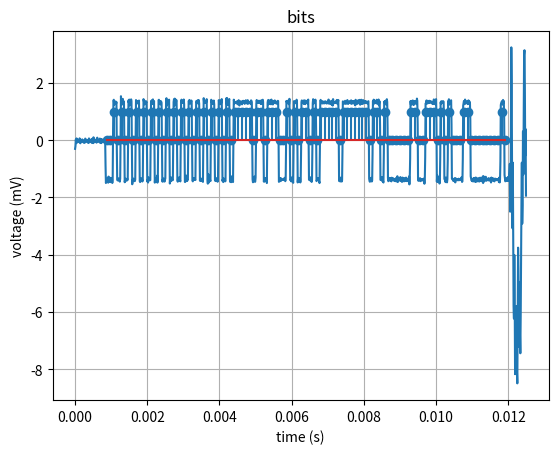

Recreate this plot in Python.
import matplotlib.pyplot as plt
import numpy as np
from scipy import signal

bps = 9600.
fs = 96000.
spb = int(fs/bps)

x = np.array([-0.30095288157463074, -0.20654478669166565, 0.021702393889427185, -0.10304533690214157, 0.06360501796007156, -0.02583719976246357, -0.07634343951940536, 0.02434881404042244, -0.028336962684988976, -0.007157610263675451, -0.05542263016104698, -0.07013727724552155, 0.06646080315113068, 0.03562410920858383, -0.10637535899877548, -0.03892992064356804, -0.004845966584980488, -0.03404802083969116, -0.019582873210310936, 0.030032135546207428, -0.016225947067141533, -0.0512983575463295, -0.014268919825553894, -0.08857374638319016, -0.04086952656507492, -0.00034503359347581863, -0.08496744185686111, 0.05857842415571213, 0.033198580145835876, -0.04101676121354103, -0.042600683867931366, -0.060997381806373596, -0.0046012066304683685, 0.004521692171692848, -0.05366130173206329, -0.09710844606161118, 0.01399972289800644, 0.06484344601631165, -0.07478799670934677, -0.0220356248319149, -0.03634532168507576, -0.01977938413619995, -0.00594255980104208, -0.07189434766769409, 0.04685954004526138, -0.08934347331523895, 0.011226877570152283, -0.05000850930809975, -0.10083786398172379, 0.1022515594959259, -0.053177978843450546, -0.07311339676380157, 0.034520599991083145, -0.021654698997735977, -0.04279668629169464, -0.007245668675750494, -0.008217120543122292, -0.08492991328239441, -0.06706900894641876, 0.08938390016555786, -0.0015153633430600166, -0.0631534606218338, -0.052910421043634415, -0.03426001965999603, -0.010893336497247219, -0.03692087158560753, 0.05822833627462387, -0.09786705672740936, -0.017992418259382248, 0.025774609297513962, -0.09973233938217163, 0.041038960218429565, -0.045768000185489655, -0.04050879925489426, -0.004272785969078541, -0.04817773029208183, 0.005247987806797028, -0.005656796507537365, -0.06579157710075378, 0.04455297812819481, 0.030813563615083694, -0.8698623776435852, -1.4944192171096802, -1.4047666788101196, -1.3831454515457153, -1.3531862497329712, -1.3390440940856934, -1.3240728378295898, -1.4826178550720215, -1.2697594165802002, -1.441036343574524, -1.395497441291809, -1.3770081996917725, -1.311607837677002, -1.462432861328125, -1.3760720491409302, -1.3322621583938599, -1.3167911767959595, -1.3432201147079468, -1.4932589530944824, -1.3785735368728638, 0.2789207994937897, 1.3761119842529297, 1.4144132137298584, 1.2306922674179077, 1.339141607284546, 1.3284169435501099, 1.3547518253326416, 1.3526602983474731, 1.2768391370773315, 1.3363163471221924, -0.2862396836280823, -1.3798599243164062, -1.4035297632217407, -1.398131012916565, -1.3336788415908813, -1.3995287418365479, -1.347113847732544, -1.3896687030792236, -1.44718337059021, -1.3426134586334229, 0.11503426730632782, 1.5376564264297485, 1.3249764442443848, 1.3777726888656616, 1.2468886375427246, 1.2959603071212769, 1.4440125226974487, 1.269968867301941, 1.3639650344848633, 1.3509140014648438, -0.24683158099651337, -1.4666191339492798, -1.380910038948059, -1.431640625, -1.3417526483535767, -1.386515736579895, -1.3551911115646362, -1.4082485437393188, -1.3672698736190796, -1.3803709745407104, 0.1945277899503708, 1.392751693725586, 1.3124536275863647, 1.41947603225708, 1.2141577005386353, 1.3303240537643433, 1.3760370016098022, 1.2966383695602417, 1.427303671836853, 1.3640644550323486, -0.1793740689754486, -1.5376564264297485, -1.405295491218567, -1.3645000457763672, -1.3402303457260132, -1.353653907775879, -1.4305408000946045, -1.352744460105896, -1.424013376235962, -1.369695782661438, 0.18950214982032776, 1.4028693437576294, 1.360385537147522, 1.3233788013458252, 1.2994987964630127, 1.2872036695480347, 1.362065076828003, 1.2914820909500122, 1.360081672668457, 1.3875638246536255, -0.25238391757011414, -1.4271607398986816, -1.4622002840042114, -1.3558743000030518, -1.3406479358673096, -1.3304762840270996, -1.3581780195236206, -1.3667000532150269, -1.4415812492370605, -1.399664044380188, 0.13661958277225494, 1.436377763748169, 1.3561615943908691, 1.3869962692260742, 1.2527331113815308, 1.312978982925415, 1.2940075397491455, 1.3583227396011353, 1.3180444240570068, 1.350175380706787, -0.13668566942214966, -1.4408336877822876, -1.3880493640899658, -1.477931022644043, -1.2965296506881714, -1.3706446886062622, -1.3998517990112305, -1.3906296491622925, -1.3991113901138306, -1.3920221328735352, 0.16568857431411743, 1.3705204725265503, 1.3752962350845337, 1.2605838775634766, 1.4003710746765137, 1.278555989265442, 1.4265108108520508, 1.2966707944869995, 1.2875950336456299, 1.3672939538955688, -0.13100293278694153, -1.4807178974151611, -1.353448748588562, -1.378692865371704, -1.4271173477172852, -1.3390694856643677, -1.4513260126113892, -1.2365213632583618, -1.480265736579895, -1.3862756490707397, 0.11971142888069153, 1.4011309146881104, 1.4134327173233032, 1.264750599861145, 1.3124626874923706, 1.3562443256378174, 1.2526029348373413, 1.365531325340271, 1.3458856344223022, 1.3075436353683472, -0.0895446315407753, -1.440123200416565, -1.3671122789382935, -1.439955234527588, -1.3361855745315552, -1.3456134796142578, -1.3879722356796265, -1.4451398849487305, -1.3854343891143799, -1.3297380208969116, 0.03525592386722565, 1.3921382427215576, 1.46828031539917, 1.1985591650009155, 1.3512293100357056, 1.2757680416107178, 1.3899378776550293, 1.3530328273773193, 1.3289638757705688, 1.4164470434188843, -0.13625097274780273, -1.5120937824249268, -1.3968051671981812, -1.437421441078186, -1.2957087755203247, -1.4041632413864136, -1.3329330682754517, -1.3643863201141357, -1.3992213010787964, -1.3917608261108398, 0.09252555668354034, 1.3347443342208862, 1.4248970746994019, 1.1935474872589111, 1.4531121253967285, 1.2377243041992188, 1.3516050577163696, 1.2906957864761353, 1.4142321348190308, 1.360840082168579, -0.15559826791286469, -1.3789796829223633, -1.447914481163025, -1.320439100265503, -1.408052682876587, -1.4004074335098267, -1.2969343662261963, -1.4249399900436401, -1.4011651277542114, -1.4384186267852783, 0.0664161816239357, 1.3600908517837524, 1.4177885055541992, 1.305614948272705, 1.3215090036392212, 1.3712520599365234, 1.3115953207015991, 1.3268927335739136, 1.4229024648666382, 1.2564359903335571, -0.04911836236715317, -1.4590469598770142, -1.4565359354019165, -1.3386025428771973, -1.3934983015060425, -1.2350050210952759, -1.4221328496932983, -1.3859233856201172, -1.406951665878296, -1.3589075803756714, -0.0945664569735527, 1.3692775964736938, 1.3527852296829224, 1.4084471464157104, 1.337219476699829, 1.2806464433670044, 1.3014920949935913, 1.3383482694625854, 1.387467861175537, 1.3701914548873901, -0.1321321427822113, -1.4002811908721924, -1.4366499185562134, -1.3936569690704346, -1.3456976413726807, -1.3835475444793701, -1.3220692873001099, -1.3680967092514038, -1.3663276433944702, -1.3892751932144165, 0.0016889013350009918, 1.3632522821426392, 1.3547276258468628, 1.3171933889389038, 1.2984098196029663, 1.3969882726669312, 1.2848669290542603, 1.2883106470108032, 1.400128722190857, 1.275071382522583, -0.003993158228695393, -1.4141279458999634, -1.3929345607757568, -1.4126181602478027, -1.352364420890808, -1.3443613052368164, -1.405802845954895, -1.347511887550354, -1.4188777208328247, -1.4562257528305054, -0.00453697144985199, 1.4693557024002075, 1.334230899810791, 1.298467993736267, 1.3146973848342896, 1.3331111669540405, 1.3419991731643677, 1.318261742591858, 1.3407930135726929, 1.4348819255828857, -0.107892706990242, -1.3608148097991943, -1.5161967277526855, -1.1785494089126587, -1.4866219758987427, -1.348974585533142, -1.395828127861023, -1.3607604503631592, -1.3863428831100464, -1.4263705015182495, -0.03712692856788635, 1.4141602516174316, 1.3600486516952515, 1.3070381879806519, 1.2823740243911743, 1.3745650053024292, 1.2755662202835083, 1.3082777261734009, 1.3852497339248657, 1.2513841390609741, 0.06618956476449966, -1.4049879312515259, -1.3166450262069702, -1.426343560218811, -1.3629919290542603, -1.3849347829818726, -1.4053632020950317, -1.319746732711792, -1.4498872756958008, -1.3876817226409912, -0.08339066058397293, 1.3977692127227783, 1.3557369709014893, 1.3871113061904907, 1.2781486511230469, 1.3350064754486084, 1.2596943378448486, 1.3816150426864624, 1.313632845878601, 1.4376188516616821, -0.019124262034893036, -1.4260790348052979, -1.3639675378799438, -1.4611942768096924, -1.3358652591705322, -1.3493402004241943, -1.380731225013733, -1.3525986671447754, -1.4363256692886353, -1.426377534866333, -0.08928397297859192, 1.4635776281356812, 1.274613857269287, 1.475824236869812, 1.2357720136642456, 1.3430346250534058, 1.35153067111969, 1.2488360404968262, 1.3897883892059326, 1.440022587776184, 0.00874791108071804, -1.4433951377868652, -1.4602011442184448, -1.3204654455184937, -1.4642595052719116, -1.2629351615905762, -1.4262794256210327, -1.4214885234832764, -1.3266496658325195, -1.4601519107818604, -0.09468892216682434, 1.4166868925094604, 1.3653804063796997, 1.2833787202835083, 1.320249080657959, 1.3166989088058472, 1.3299987316131592, 1.3361481428146362, 1.3249878883361816, 1.354517936706543, 1.317958950996399, 1.2566591501235962, 1.3688596487045288, 1.348446011543274, 1.3999607563018799, 1.2986009120941162, 1.2132182121276855, 1.3210639953613281, 1.3624500036239624, 1.349535346031189, 1.3481632471084595, 1.3317384719848633, 1.3418118953704834, 1.2539318799972534, 1.361419439315796, 1.3004425764083862, 1.37758469581604, 1.3005627393722534, 1.3350132703781128, 1.372886300086975, 1.2692700624465942, 1.32980215549469, 1.3125896453857422, 1.3974398374557495, 1.344111680984497, 1.3033604621887207, 1.3126028776168823, 1.2734791040420532, 1.400044560432434, 1.3286347389221191, 1.2790195941925049, 1.332000494003296, 1.3255046606063843, 1.327012300491333, 1.3329885005950928, 1.3524657487869263, 1.26179039478302, 1.3935071229934692, 1.3708781003952026, 1.333321213722229, 0.12718279659748077, -1.3660379648208618, -1.4668024778366089, -1.460205078125, -1.3038661479949951, -1.4029204845428467, -1.268654227256775, -1.439613699913025, -1.450793981552124, -1.3038944005966187, -0.19856376945972443, 1.277695894241333, 1.40603506565094, 1.3192239999771118, 1.344957709312439, 1.3512736558914185, 1.3022074699401855, 1.3102293014526367, 1.3821686506271362, 1.3043237924575806, 1.345833420753479, 1.3288766145706177, 1.3314632177352905, 1.2661904096603394, 1.392994999885559, 1.2683194875717163, 1.3610577583312988, 1.313122272491455, 1.4143292903900146, 1.3374478816986084, 0.10443417727947235, -1.4458240270614624, -1.3528095483779907, -1.4374603033065796, -1.3358491659164429, -1.4022810459136963, -1.3359442949295044, -1.3943700790405273, -1.3240805864334106, -1.4960472583770752, -0.18624025583267212, 1.314848780632019, 1.3939272165298462, 1.2556275129318237, 1.4067376852035522, 1.2791898250579834, 1.3295137882232666, 1.3639872074127197, 1.2687052488327026, 1.3853964805603027, 1.256083607673645, 1.4199577569961548, 1.3196991682052612, 1.3184490203857422, 1.3644896745681763, 1.2500935792922974, 1.3718541860580444, 1.3081103563308716, 1.3435114622116089, 1.3171409368515015, 1.390051245689392, 1.2937654256820679, 1.2921463251113892, 1.351633906364441, 1.332673192024231, 1.3205492496490479, 1.2707080841064453, 1.2851659059524536, 1.3759607076644897, 1.369673728942871, 0.25830864906311035, -1.4535335302352905, -1.4392224550247192, -1.3353946208953857, -1.3339111804962158, -1.428269386291504, -1.327696681022644, -1.4066449403762817, -1.3479470014572144, -1.3633699417114258, -1.3803763389587402, -1.375892162322998, -1.3828507661819458, -1.3910441398620605, -1.360538125038147, -1.3928354978561401, -1.3129609823226929, -1.3873275518417358, -1.4313254356384277, -1.3796981573104858, -0.25572681427001953, 1.3730388879776, 1.3301489353179932, 1.3597692251205444, 1.3095898628234863, 1.287269115447998, 1.3861242532730103, 1.3291813135147095, 1.257171392440796, 1.4462144374847412, 0.1707909256219864, -1.3953665494918823, -1.3758450746536255, -1.38936448097229, -1.440086007118225, -1.321021318435669, -1.3672642707824707, -1.2805947065353394, -1.4416409730911255, -1.4870457649230957, -0.25900495052337646, 1.3615002632141113, 1.36933434009552, 1.3237470388412476, 1.3139928579330444, 1.3156214952468872, 1.2905136346817017, 1.3225035667419434, 1.4166368246078491, 1.381381869316101, 0.2750718593597412, -1.4742777347564697, -1.3134348392486572, -1.454489827156067, -1.3280025720596313, -1.3417598009109497, -1.4415154457092285, -1.3231171369552612, -1.4738260507583618, -1.3472539186477661, -0.34078097343444824, 1.3311543464660645, 1.3913744688034058, 1.326029896736145, 1.364685297012329, 1.317207932472229, 1.3302782773971558, 1.2663942575454712, 1.3958756923675537, 1.3251724243164062, 1.3467587232589722, 1.260955572128296, 1.3838435411453247, 1.2958095073699951, 1.3039088249206543, 1.346146821975708, 1.3444424867630005, 1.2903028726577759, 1.3684660196304321, 1.4191051721572876, 0.1575705111026764, -1.382712721824646, -1.3798047304153442, -1.3563671112060547, -1.4044809341430664, -1.2954427003860474, -1.3915845155715942, -1.3818964958190918, -1.4576787948608398, -1.4095524549484253, -0.2936456799507141, 1.2953675985336304, 1.433201551437378, 1.2827847003936768, 1.3341470956802368, 1.2964388132095337, 1.3524280786514282, 1.3178532123565674, 1.4174472093582153, 1.2895797491073608, 0.26231154799461365, -1.4288345575332642, -1.3971515893936157, -1.3385521173477173, -1.3663222789764404, -1.3443492650985718, -1.325692057609558, -1.3970445394515991, -1.4387192726135254, -1.4959723949432373, -0.2926428020000458, 1.353423833847046, 1.4108988046646118, 1.3496663570404053, 1.3008652925491333, 1.3113164901733398, 1.2804185152053833, 1.365047812461853, 1.3412004709243774, 1.3406355381011963, 1.3368748426437378, 1.2815515995025635, 1.3284715414047241, 1.3541704416275024, 1.353793740272522, 1.3283857107162476, 1.348694920539856, 1.2864038944244385, 1.3017610311508179, 1.2903436422348022, 1.3460884094238281, 1.3000829219818115, 1.2898319959640503, 1.4207615852355957, 1.2850595712661743, 1.3483601808547974, 1.3612456321716309, 1.2727612257003784, 1.315804123878479, 1.3368059396743774, 1.3588474988937378, 1.2461870908737183, 1.3802939653396606, 1.3787003755569458, 1.209998607635498, 1.4356333017349243, 1.3656535148620605, 1.286035180091858, 1.298998236656189, 1.3375779390335083, 1.2992373704910278, 1.3217220306396484, 1.3489452600479126, 1.3499058485031128, 1.30501389503479, 1.4081050157546997, 1.3119256496429443, 1.260117769241333, 1.3417531251907349, 1.4058793783187866, 0.3246672749519348, -1.4233993291854858, -1.3649368286132812, -1.3567086458206177, -1.4412568807601929, -1.3060716390609741, -1.3483513593673706, -1.3812096118927002, -1.4442945718765259, -1.39971923828125, -0.3930930197238922, 1.3562623262405396, 1.3465611934661865, 1.3217326402664185, 1.2693547010421753, 1.3253190517425537, 1.3555525541305542, 1.3777811527252197, 1.3188658952713013, 1.266809105873108, 1.3409228324890137, 1.3138619661331177, 1.2940720319747925, 1.403294563293457, 1.3384839296340942, 1.265234112739563, 1.3079153299331665, 1.309415578842163, 1.343770980834961, 1.3361374139785767, 1.3659985065460205, 1.3415565490722656, 1.2831778526306152, 1.3938440084457397, 1.3063703775405884, 1.2720272541046143, 1.3267039060592651, 1.341158390045166, 1.3715015649795532, 1.3483926057815552, 1.3654948472976685, 1.325856328010559, 1.2595406770706177, 1.3572020530700684, 1.2182286977767944, 1.4130496978759766, 1.2868283987045288, 1.2959908246994019, 1.3596190214157104, 1.3229832649230957, 1.2703051567077637, 1.3500405550003052, 1.3983054161071777, 1.3487416505813599, 1.2992953062057495, 1.2947068214416504, 1.4107111692428589, 1.241126537322998, 1.3996760845184326, 1.2630374431610107, 1.4148023128509521, 1.2893061637878418, 1.3065311908721924, 1.297828197479248, 1.264846920967102, 1.4018884897232056, 1.304701328277588, 1.3042519092559814, 1.3655829429626465, 1.3202458620071411, 1.324267029762268, 1.3723101615905762, 1.2958189249038696, 1.3079913854599, 1.347877025604248, 1.329264760017395, 1.2856332063674927, 1.3205512762069702, 1.3505839109420776, 1.3639479875564575, 0.4452156126499176, -1.3470802307128906, -1.4215004444122314, -1.4516019821166992, -1.3629088401794434, -1.323126196861267, -1.3134722709655762, -1.3975117206573486, -1.441519856452942, -1.4048300981521606, -0.48403415083885193, 1.3565046787261963, 1.247164249420166, 1.4167098999023438, 1.2936551570892334, 1.3800183534622192, 1.3226813077926636, 1.3036631345748901, 1.3368809223175049, 1.3587825298309326, 1.2896528244018555, 1.4136574268341064, 1.2886401414871216, 1.3558169603347778, 1.2815107107162476, 1.2789146900177002, 1.4219642877578735, 1.2161879539489746, 1.373408317565918, 1.3364862203598022, 0.4666644036769867, -1.3836971521377563, -1.3817307949066162, -1.3617602586746216, -1.3807027339935303, -1.2864248752593994, -1.430040717124939, -1.3091965913772583, -1.4395081996917725, -1.4775511026382446, -0.4696722626686096, 1.3482956886291504, 1.3129416704177856, 1.3599817752838135, 1.2829002141952515, 1.37870454788208, 1.2476099729537964, 1.3375701904296875, 1.433127522468567, 1.3358412981033325, 0.40825843811035156, -1.3213123083114624, -1.431848406791687, -1.3878904581069946, -1.318580985069275, -1.37551748752594, -1.3145719766616821, -1.4077426195144653, -1.4202649593353271, -1.368129014968872, -1.4364913702011108, -1.3093253374099731, -1.394716501235962, -1.3676220178604126, -1.3647526502609253, -1.328304409980774, -1.369523048400879, -1.4022067785263062, -1.4260376691818237, -1.372122049331665, -1.3678785562515259, -1.373920202255249, -1.323525071144104, -1.4374126195907593, -1.3540024757385254, -1.3732620477676392, -1.2573193311691284, -1.4622541666030884, -1.431896686553955, -1.3632323741912842, -1.3319518566131592, -1.3606449365615845, -1.4047342538833618, -1.3951102495193481, -1.2869250774383545, -1.415482759475708, -1.3646807670593262, -1.3606222867965698, -1.4539299011230469, -1.3079038858413696, -1.30514395236969, -1.4363207817077637, -1.3302713632583618, -1.4092010259628296, -1.3223891258239746, -1.4328328371047974, -1.3522768020629883, -1.408307671546936, -1.3963514566421509, -1.3055343627929688, -1.4276762008666992, -1.3374923467636108, -1.3725104331970215, -1.4283487796783447, -1.3610776662826538, -1.377489447593689, -1.3777209520339966, -1.2641412019729614, -1.5432047843933105, -1.28490149974823, -0.6290907859802246, 1.366500735282898, 1.2445189952850342, 1.359621524810791, 1.3736224174499512, 1.2854578495025635, 1.3505079746246338, 1.3913742303848267, 1.2392754554748535, 1.3680849075317383, 1.2386304140090942, 1.3430644273757935, 1.3670228719711304, 1.284075140953064, 1.3629189729690552, 1.3349934816360474, 1.3057752847671509, 1.2602146863937378, 1.4538917541503906, 1.3728411197662354, 0.5569954514503479, -1.3669633865356445, -1.4194689989089966, -1.3908005952835083, -1.3830626010894775, -1.360907793045044, -1.3262519836425781, -1.428673505783081, -1.3466469049453735, -1.3674771785736084, -1.3626652956008911, -1.4108710289001465, -1.3698102235794067, -1.3944034576416016, -1.3558562994003296, -1.3691455125808716, -1.3407694101333618, -1.3787654638290405, -1.5197330713272095, -1.3477824926376343, -0.5923928022384644, 1.282692313194275, 1.2836047410964966, 1.3831599950790405, 1.3894778490066528, 1.278899073600769, 1.3008631467819214, 1.3675957918167114, 1.2945410013198853, 1.3145993947982788, 1.3110116720199585, 1.37941312789917, 1.319901943206787, 1.3622453212738037, 1.3127654790878296, 1.3222806453704834, 1.3407167196273804, 1.3523467779159546, 1.2888462543487549, 1.339486837387085, 1.2612367868423462, 1.3283847570419312, 1.2802718877792358, 1.4253071546554565, 1.297208547592163, 1.3821419477462769, 1.2777223587036133, 1.2516100406646729, 1.4009904861450195, 1.4371362924575806, 0.5403998494148254, -1.4461946487426758, -1.2223055362701416, -1.452377438545227, -1.3261033296585083, -1.3965892791748047, -1.298096776008606, -1.3380376100540161, -1.5134532451629639, -1.4651498794555664, -0.580889105796814, 1.3265419006347656, 1.2687759399414062, 1.3646985292434692, 1.340512990951538, 1.2967349290847778, 1.3446462154388428, 1.3145488500595093, 1.3646798133850098, 1.3300913572311401, 0.6702108979225159, -1.352646827697754, -1.3763388395309448, -1.3877581357955933, -1.4630953073501587, -1.3039854764938354, -1.3987689018249512, -1.3214772939682007, -1.4707006216049194, -1.3587915897369385, -0.6819310784339905, 1.3616987466812134, 1.2222844362258911, 1.4315135478973389, 1.2801358699798584, 1.32375967502594, 1.2869387865066528, 1.3640711307525635, 1.3818162679672241, 1.3953241109848022, 0.5576450228691101, -1.341654896736145, -1.356630563735962, -1.3790786266326904, -1.3465503454208374, -1.426804542541504, -1.37490713596344, -1.3514090776443481, -1.3619276285171509, -1.320090651512146, -1.4726903438568115, -1.3597913980484009, -1.3395261764526367, -1.384675145149231, -1.3567739725112915, -1.3546122312545776, -1.375363826751709, -1.400107502937317, -1.39663827419281, -1.3423264026641846, -1.3823567628860474, -1.3779815435409546, -1.396389126777649, -1.3761526346206665, -1.3457562923431396, -1.3814774751663208, -1.3832448720932007, -1.2862536907196045, -1.4569118022918701, -1.4291411638259888, -0.6599506735801697, 1.2058743238449097, 1.303317904472351, 1.3722985982894897, 1.33180570602417, 1.2603867053985596, 1.4205950498580933, 1.3107613325119019, 1.2913542985916138, 1.3365654945373535, 1.340341329574585, 1.364296555519104, 1.316952109336853, 1.2610775232315063, 1.304614782333374, 1.3928941488265991, 1.2668217420578003, 1.367909550666809, 1.3308569192886353, 1.3199594020843506, 0.7030957937240601, -1.2576850652694702, -1.3353655338287354, -1.4012047052383423, -1.4141217470169067, -1.354278564453125, -1.4349312782287598, -1.3558928966522217, -1.3426947593688965, -1.3181086778640747, -1.4431008100509644, -1.3295873403549194, -1.3531028032302856, -1.4367601871490479, -1.3035825490951538, -1.4554017782211304, -1.3136224746704102, -1.3965941667556763, -1.382681131362915, -1.3861716985702515, -1.438442587852478, -1.3259532451629639, -1.3770664930343628, -1.3430538177490234, -1.441964030265808, -1.353659987449646, -1.3069614171981812, -1.3882111310958862, -1.328626036643982, -1.4225462675094604, -1.4334118366241455, -1.323687195777893, -1.3973803520202637, -1.26850163936615, -1.4946240186691284, -1.257099986076355, -1.4416319131851196, -1.338585376739502, -1.400553822517395, -1.413073182106018, -1.3962266445159912, -1.2759469747543335, -1.3724933862686157, -1.4155442714691162, -1.3875473737716675, -1.386123538017273, -1.3913383483886719, -1.374904990196228, -1.3235008716583252, -1.3820544481277466, -1.4119272232055664, -1.3415274620056152, -1.3906391859054565, -1.3512495756149292, -1.3336750268936157, -1.4752259254455566, -1.3039919137954712, -1.3982523679733276, -1.328737735748291, -1.4108022451400757, -1.4039192199707031, -1.3341503143310547, -1.3357268571853638, -1.381325602531433, -1.4379805326461792, -1.3484212160110474, -1.3946503400802612, -1.3432461023330688, -1.376147747039795, -1.3961769342422485, -1.3604106903076172, -1.3737688064575195, -1.3891847133636475, -1.3534082174301147, -1.3744629621505737, -1.3455140590667725, -1.4606478214263916, -1.3051366806030273, -1.4739528894424438, -1.3685096502304077, -0.7272152304649353, 1.226601481437683, 1.298977017402649, 1.3208156824111938, 1.3647377490997314, 1.2679879665374756, 1.2442138195037842, 1.407793402671814, 1.3085702657699585, 1.3648203611373901, 0.7651777863502502, -1.2130132913589478, -1.3370331525802612, -1.4356586933135986, -1.3898252248764038, -1.3279247283935547, -1.4204144477844238, -1.342980146408081, -1.406945824623108, -1.4174482822418213, -1.284149169921875, -1.3948028087615967, -1.422250747680664, -1.2624080181121826, -1.077698826789856, -0.8233909010887146, -2.4959259033203125, -2.4299569129943848, 0.14963822066783905, 3.244119644165039, 1.9710850715637207, -1.1155683994293213, -3.073383331298828, -0.7826124429702759, -3.1111717224121094, -5.762369632720947, -6.230910301208496, -4.00698184967041, -5.549553394317627, -8.172747611999512, -7.466009616851807, -7.399235725402832, -7.767506122589111, -5.797520160675049, -8.104083061218262, -8.492247581481934, -5.890746116638184, -3.7522401809692383, -4.504191875457764, -7.21615743637085, -6.8708109855651855, -4.949604511260986, -6.811751842498779, -7.441495895385742, -6.084049701690674, -3.993915557861328, -2.0863256454467773, -0.7819867730140686, -2.912745952606201, -2.268040180206299, 0.30792444944381714, -1.1948291063308716, 0.7846595048904419, 2.9816603660583496, 3.14431095123291, 1.913011908531189, -0.5406743288040161, 0.39023688435554504, -1.9349758625030518])

def demodulate(input, sps):
    b = np.ones((int(np.floor(spb/2)*2),))
    b[int(len(b)/2):] = -1
    b = b / len(b)
    a = 1.
    xf = signal.lfilter(b, a, input)
    # Hysteresis detector
    hys = np.zeros(xf.size)
    hys_pos = xf>0.5
    hys_neg = xf<-0.5
    state = 0
    n = 0
    for up, dn in zip(hys_pos, hys_neg):
        if up:
            hys[n] = 1
        elif dn:
            hys[n] = -1
        elif n>0:
            hys[n] = hys[n-1]
        n += 1
    # Correlate to sync
    # sync = np.concatenate((np.ones((spb,)), -1*np.ones((spb,))))
    # sync = np.concatenate((sync, sync, sync, sync, sync, sync, sync, sync, sync, sync, sync, sync, sync, sync, sync))
    # sync = np.concatenate((-1*np.ones((2*spb,)), sync))
    # sync = np.concatenate((sync, np.ones((2*spb,))))
    # xc = np.correlate(hys, sync)
    start = np.argmax(np.abs(hys))
    bits = hys[start+1::spb]
    return (bits[:107], start)


bits, start = demodulate(x, spb)

L = len(x)
t = np.arange(0.0, L, 1)/fs
tb = (np.arange(0.0, len(bits), 1) + start/spb) / bps
fig, ax = plt.subplots()
ax.plot(t, x)
# ax.plot(t, xf)
# ax.plot(t, hys)
ax.stem(tb, bits>0)
ax.set(xlabel='time (s)', ylabel='voltage (mV)', title='bits')
ax.grid()
plt.show()
